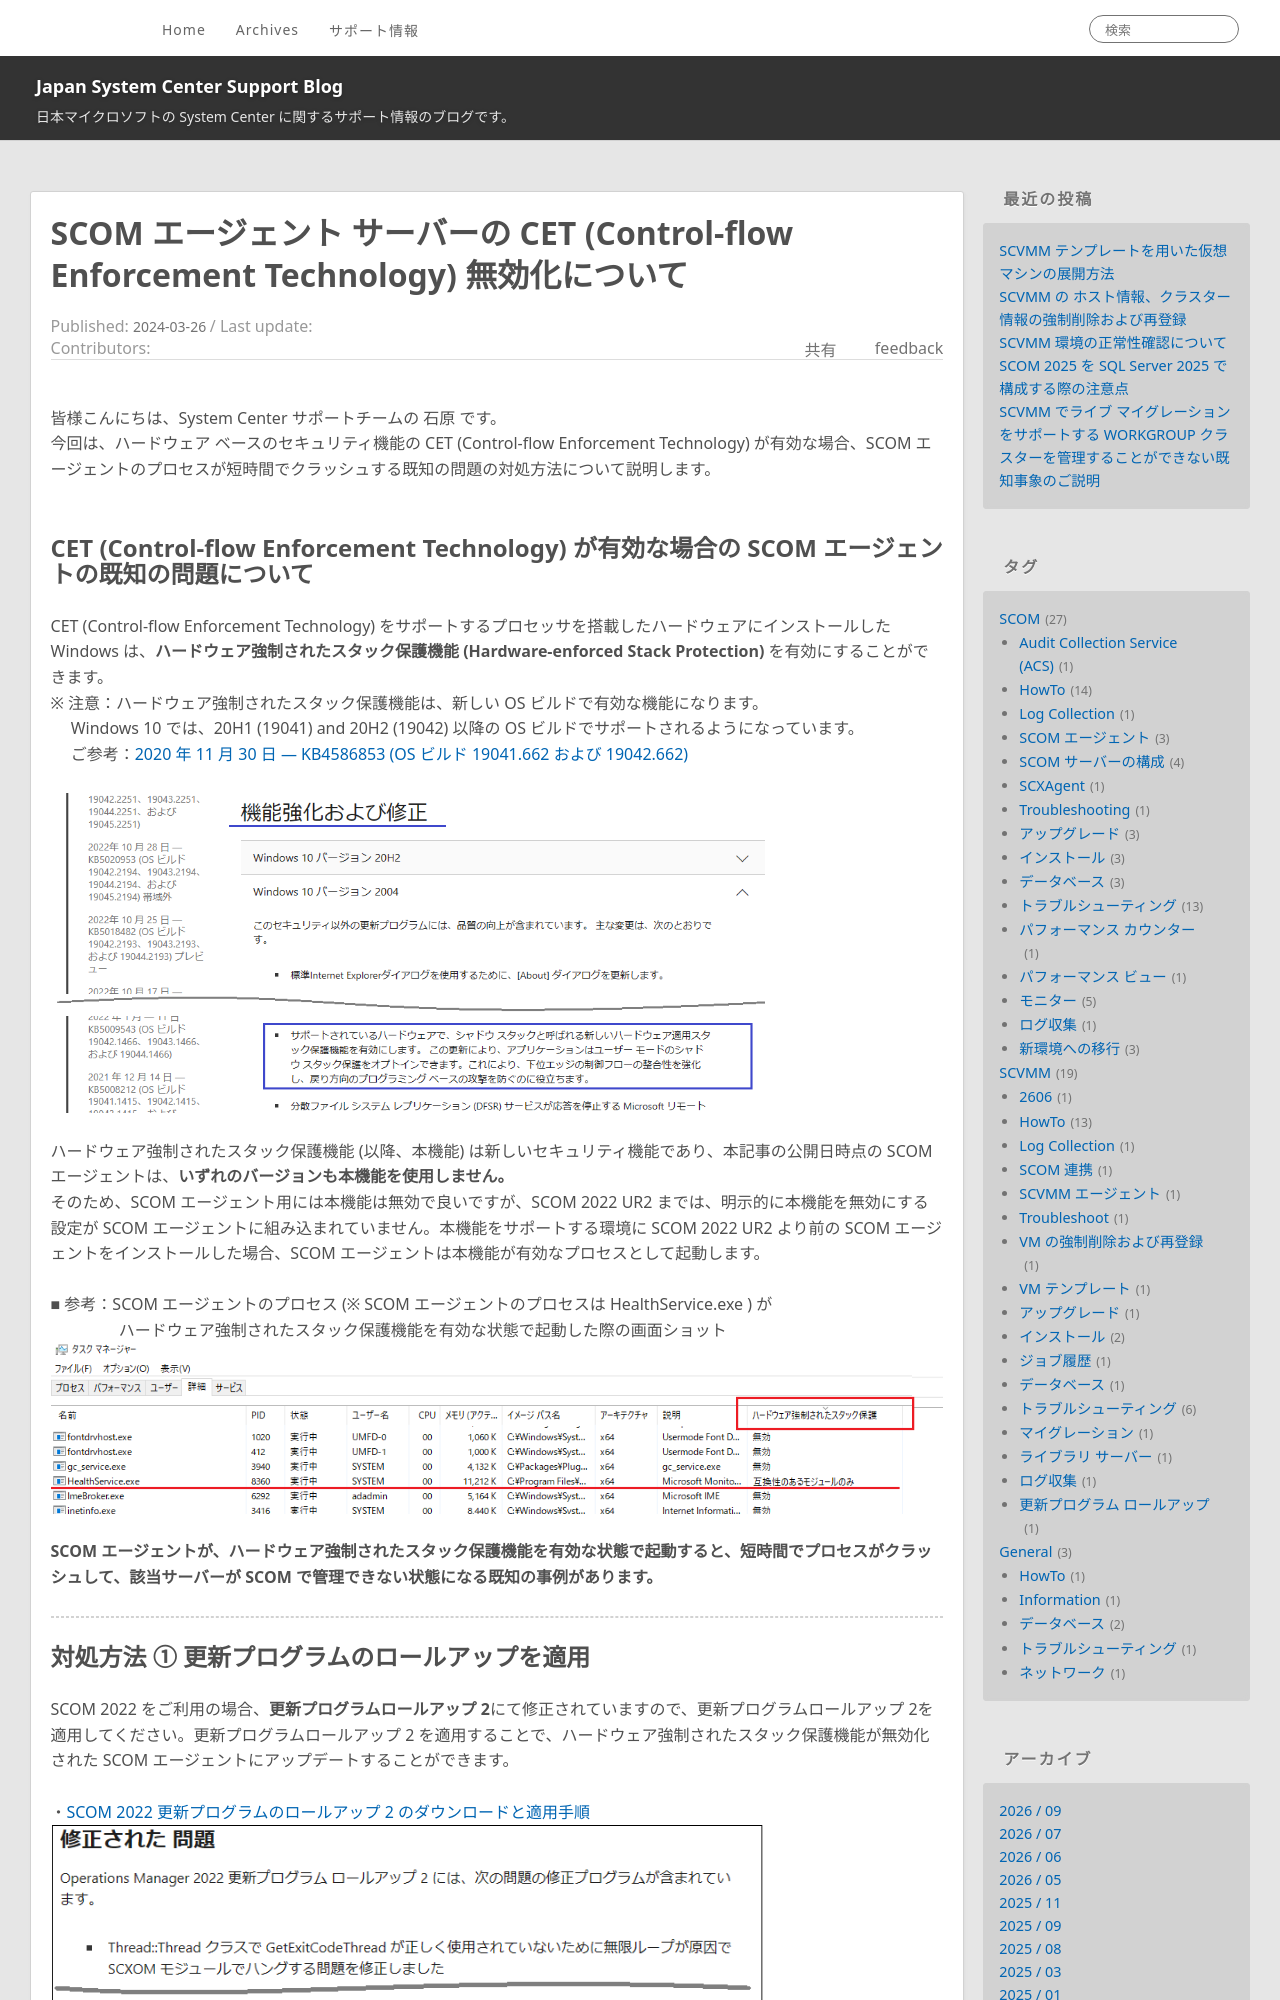

repository: jpsystemcenter/blog · page: SCOM/SCOM_CET_Disabled/index.html · generator: jekyll

---
title: SCOM エージェント サーバーの CET (Control-flow Enforcement Technology) 無効化について
date: 2024-03-26 17:00:00
tags:
  - SCOM
  - トラブルシューティング
---

皆様こんにちは、System Center サポートチームの 石原 です。
今回は、ハードウェア ベースのセキュリティ機能の CET (Control-flow Enforcement Technology) が有効な場合、SCOM エージェントのプロセスが短時間でクラッシュする既知の問題の対処方法について説明します。
<br>

<!-- more -->
## CET (Control-flow Enforcement Technology) が有効な場合の SCOM エージェントの既知の問題について
CET (Control-flow Enforcement Technology) をサポートするプロセッサを搭載したハードウェアにインストールした Windows は、<b>ハードウェア強制されたスタック保護機能 (Hardware-enforced Stack Protection) </b>を有効にすることができます。
※ 注意：ハードウェア強制されたスタック保護機能は、新しい OS ビルドで有効な機能になります。
　 Windows 10 では、20H1 (19041) and 20H2 (19042) 以降の OS ビルドでサポートされるようになっています。
　 ご参考：[2020 年 11 月 30 日 — KB4586853 (OS ビルド 19041.662 および 19042.662)](https://support.microsoft.com/ja-jp/help/4586853/windows-10-update-kb4586853)
　 <img src="001.png" width="80%">


ハードウェア強制されたスタック保護機能 (以降、本機能) は新しいセキュリティ機能であり、本記事の公開日時点の SCOM エージェントは、<b>いずれのバージョンも本機能を使用しません。</b>
そのため、SCOM エージェント用には本機能は無効で良いですが、SCOM 2022 UR2 までは、明示的に本機能を無効にする設定が SCOM エージェントに組み込まれていません。本機能をサポートする環境に SCOM 2022 UR2 より前の SCOM エージェントをインストールした場合、SCOM エージェントは本機能が有効なプロセスとして起動します。

■ 参考：SCOM エージェントのプロセス (※ SCOM エージェントのプロセスは HealthService.exe ) が
　　　　 ハードウェア強制されたスタック保護機能を有効な状態で起動した際の画面ショット ![](002.png)

<b>SCOM エージェントが、ハードウェア強制されたスタック保護機能を有効な状態で起動すると、短時間でプロセスがクラッシュして、該当サーバーが SCOM で管理できない状態になる既知の事例があります。</b>

---
